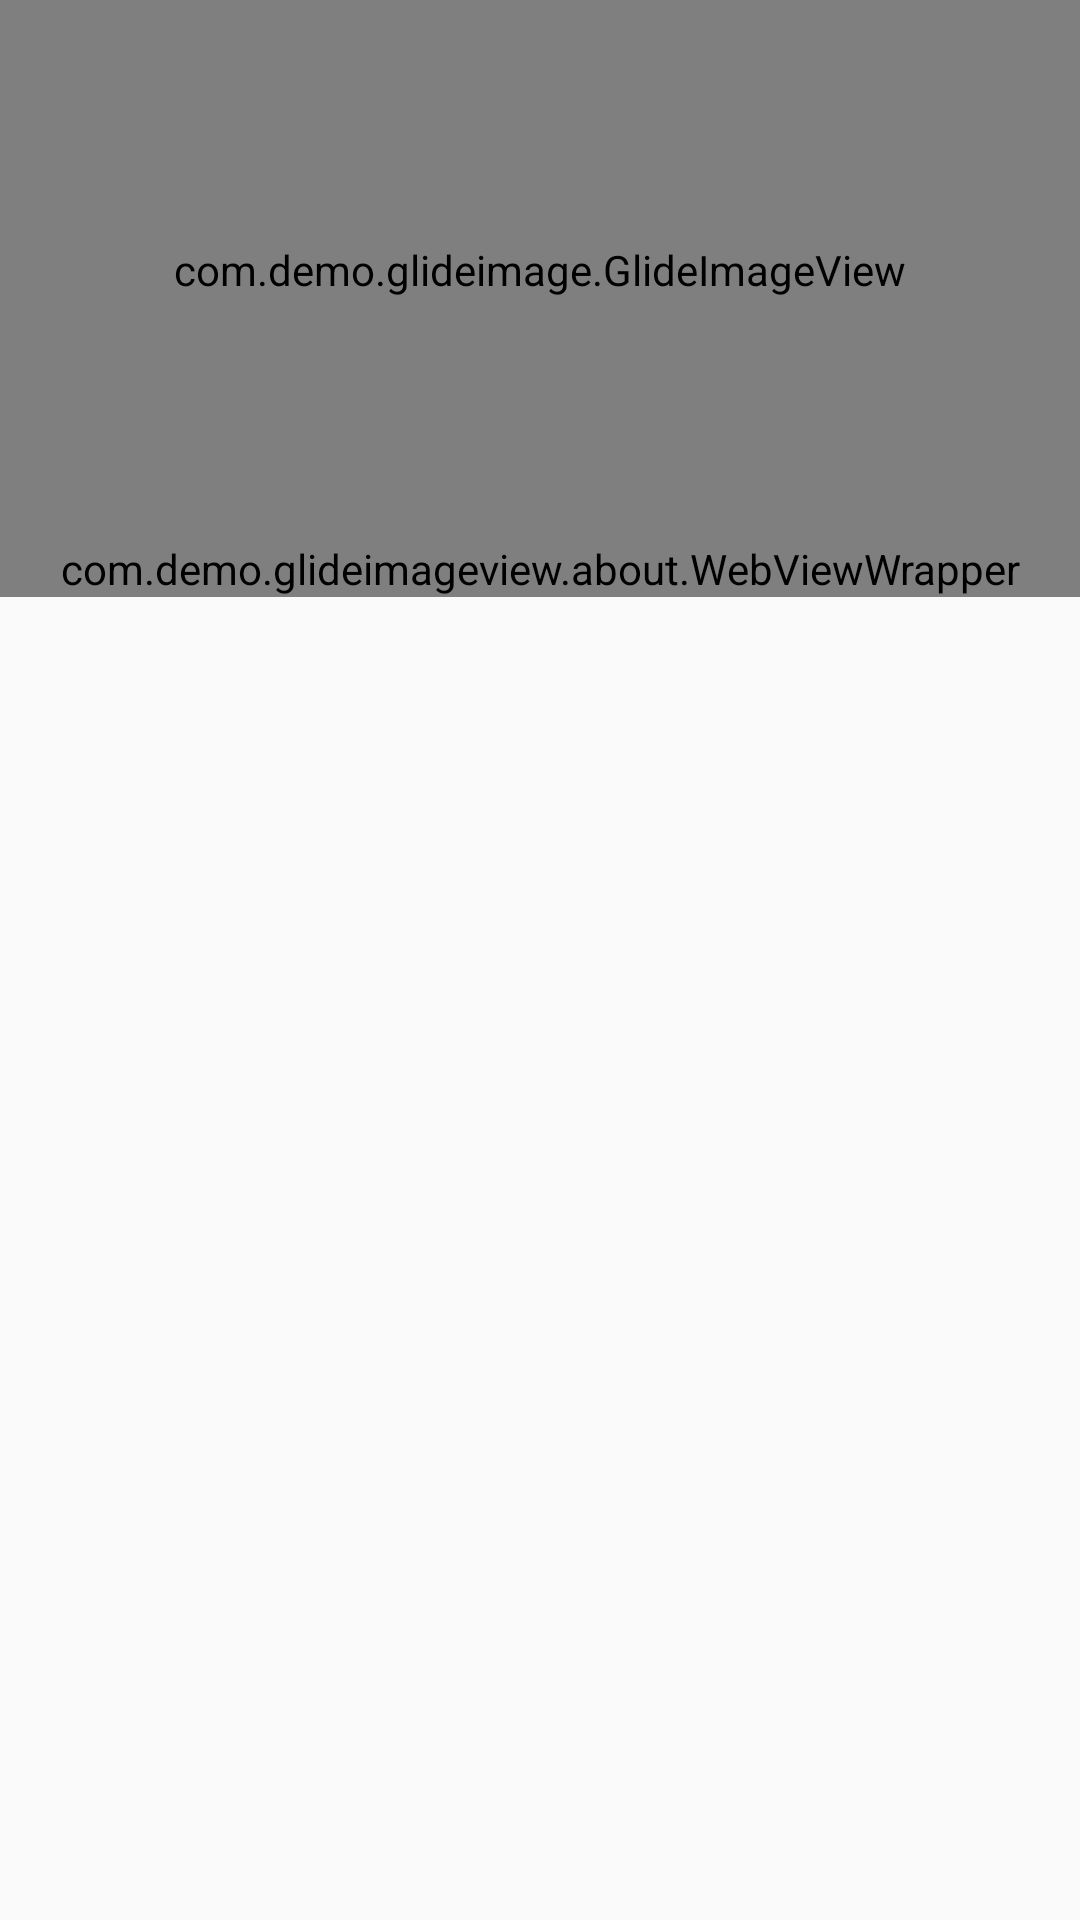

Produce the Android XML layout that renders to this screen, including the resource entries it uses.
<!-- AndroidManifest.xml: activity theme AboutTheme -->
<!-- res/layout/activity_about.xml -->
<?xml version="1.0" encoding="utf-8"?>
<android.support.design.widget.CoordinatorLayout
    xmlns:android="http://schemas.android.com/apk/res/android"
    xmlns:app="http://schemas.android.com/apk/res-auto"
    android:layout_width="match_parent"
    android:layout_height="match_parent">

    <android.support.design.widget.AppBarLayout
        android:id="@+id/appBarLayout"
        android:layout_width="match_parent"
        android:layout_height="180dp"
        android:fitsSystemWindows="false"
        android:theme="@style/ThemeOverlay.AppCompat.Dark.ActionBar">

        <android.support.design.widget.CollapsingToolbarLayout
            android:id="@+id/collapsingToolbarLayout"
            android:layout_width="match_parent"
            android:layout_height="match_parent"
            app:contentScrim="#bb827717"
            app:expandedTitleGravity="center_horizontal|bottom"
            app:layout_scrollFlags="scroll|exitUntilCollapsed|snap">

            <com.demo.glideimage.GlideImageView
                android:id="@+id/iv_girl"
                android:layout_width="match_parent"
                android:layout_height="match_parent"
                android:scaleType="centerCrop"
                android:src="@mipmap/she"
                app:layout_collapseMode="parallax"
                app:layout_collapseParallaxMultiplier="0.5"/>

            <android.support.v7.widget.Toolbar
                android:id="@+id/toolbar"
                android:layout_width="match_parent"
                android:layout_height="?attr/actionBarSize"
                android:layout_marginTop="17dp"
                app:layout_collapseMode="pin">

                <TextView
                    android:id="@+id/tv_title"
                    android:layout_width="wrap_content"
                    android:layout_height="wrap_content"
                    android:textColor="@android:color/white"
                    android:textSize="20sp"/>
            </android.support.v7.widget.Toolbar>
        </android.support.design.widget.CollapsingToolbarLayout>

    </android.support.design.widget.AppBarLayout>

    <android.support.v4.widget.NestedScrollView
        android:layout_width="match_parent"
        android:layout_height="match_parent"
        android:orientation="vertical"
        app:layout_behavior="@string/appbar_scrolling_view_behavior">

        <com.demo.glideimageview.about.WebViewWrapper
            android:id="@+id/webViewWrapper"
            android:layout_width="match_parent"
            android:layout_height="match_parent"/>
    </android.support.v4.widget.NestedScrollView>

</android.support.design.widget.CoordinatorLayout>
<!-- resources referenced by this layout -->
<resources>
  <style name="AboutTheme" parent="Theme.AppCompat.Light.NoActionBar">
          <item name="colorPrimary">@color/colorPrimary</item>
          <item name="colorPrimaryDark">@color/colorPrimaryDark</item>
          <item name="colorAccent">@color/colorAccent</item>
          <item name="windowActionBar">false</item>
          <item name="windowNoTitle">true</item>
      </style>
  <!-- not gathered from this repository: default colours our renderer supplied (Android Studio template values) -->
  <color name="colorPrimary">#FF6200EE</color>
  <color name="colorPrimaryDark">#FF3700B3</color>
  <color name="colorAccent">#FF03DAC5</color>
</resources>
